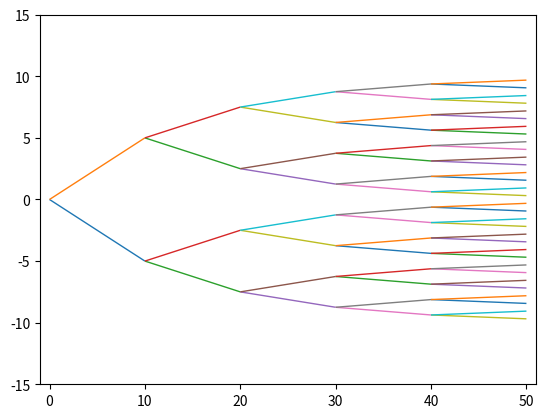

The matplotlib source for this figure:
# -*- coding: utf-8 -*-
"""
Created on Fri Oct  2 11:13:19 2020

[redacted]
"""


import matplotlib.pyplot as plt
from matplotlib.collections import LineCollection
from matplotlib import colors as mcolors

width_dist = 10
depth_dist = 10
levels = 5

def bintree_level(levels, x, y, width):
    segments = []
    xl = x + depth_dist
    yl = y - width / 2
    xr = x + depth_dist
    yr = y + width / 2
    segments.append([[x, y], [xl, yl]])
    segments.append([[x, y], [xr, yr]])
    if levels > 1:
        segments += bintree_level(levels - 1, xl, yl, width / 2)
        segments += bintree_level(levels - 1, xr, yr, width  / 2)
    return segments

segs = bintree_level(levels, 0, 0, width_dist)

colors = [mcolors.to_rgba(c)
          for c in plt.rcParams['axes.prop_cycle'].by_key()['color']]
line_segments = LineCollection(segs, linewidths=1, colors=colors, linestyle='solid')

fig, ax = plt.subplots()
ax.set_xlim(-1, levels * depth_dist + 1)
ax.set_ylim(-1.5*width_dist, 1.5*width_dist)
ax.add_collection(line_segments)
plt.show()